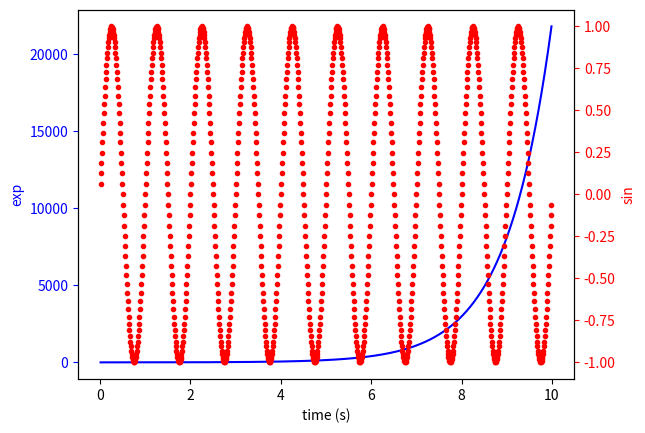

Write the Python code that produced this figure.
import numpy as np
import matplotlib.pyplot as plt

fig, ax1 = plt.subplots()
t = np.arange(0.01, 10.0, 0.01)

s1 = np.exp(t)
ax1.plot(t, s1, 'b-')
ax1.set_xlabel('time (s)')
# Make the y-axis label, ticks and tick labels match the line color.
ax1.set_ylabel('exp', color='b')
ax1.tick_params('y', colors='b')

ax2 = ax1.twinx()
s2 = np.sin(2 * np.pi * t)
ax2.plot(t, s2, 'r.')
ax2.set_ylabel('sin', color='r')
ax2.tick_params('y', colors='r')

plt.show()